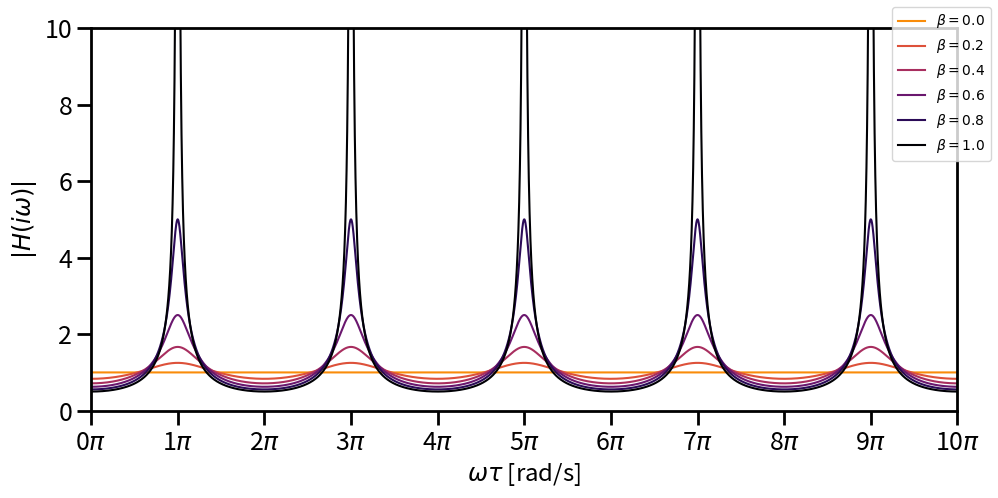

Python code for this plot:
import matplotlib.pyplot as plt
import numpy as np
from matplotlib.ticker import FormatStrFormatter, MultipleLocator

alpha = 1
wtau = np.linspace(0, np.pi * 10, 10000)

fig, ax = plt.subplots(1, 1, figsize=(10, 5))

betas = np.array([0, 0.2, 0.4, 0.6, 0.8, 1])
colors = plt.cm.inferno_r(0.25 + 0.75 * (betas - min(betas)) / (max(betas) - min(betas)))

for beta, color in zip(betas, colors, strict=True):
    h = alpha / np.sqrt(1 + beta**2 + 2 * beta * np.cos(wtau))
    ax.plot(wtau / np.pi, h, "-", color=color, label=rf"$\beta = {beta:3.2}$")
ax.xaxis.set_major_formatter(FormatStrFormatter(r"%g$\pi$"))
ax.xaxis.set_major_locator(MultipleLocator(base=1.0))
ax.set_xlabel(r"$\omega \tau$ [rad/s]", fontsize="xx-large")
ax.set_ylabel(r"$|H(i\omega)|$", fontsize="xx-large")
ax.set_xlim(0, 10)
ax.set_ylim(0, 10)
ax.tick_params(axis="both", which="major", labelsize=18, width=2, length=10)
ax.tick_params(axis="both", which="minor", labelsize=14, width=2, length=10)
for spine in ax.spines.values():
    spine.set_linewidth(2)
fig.legend(loc="upper right")
fig.tight_layout()
fig.savefig("cone_filter.svg")
